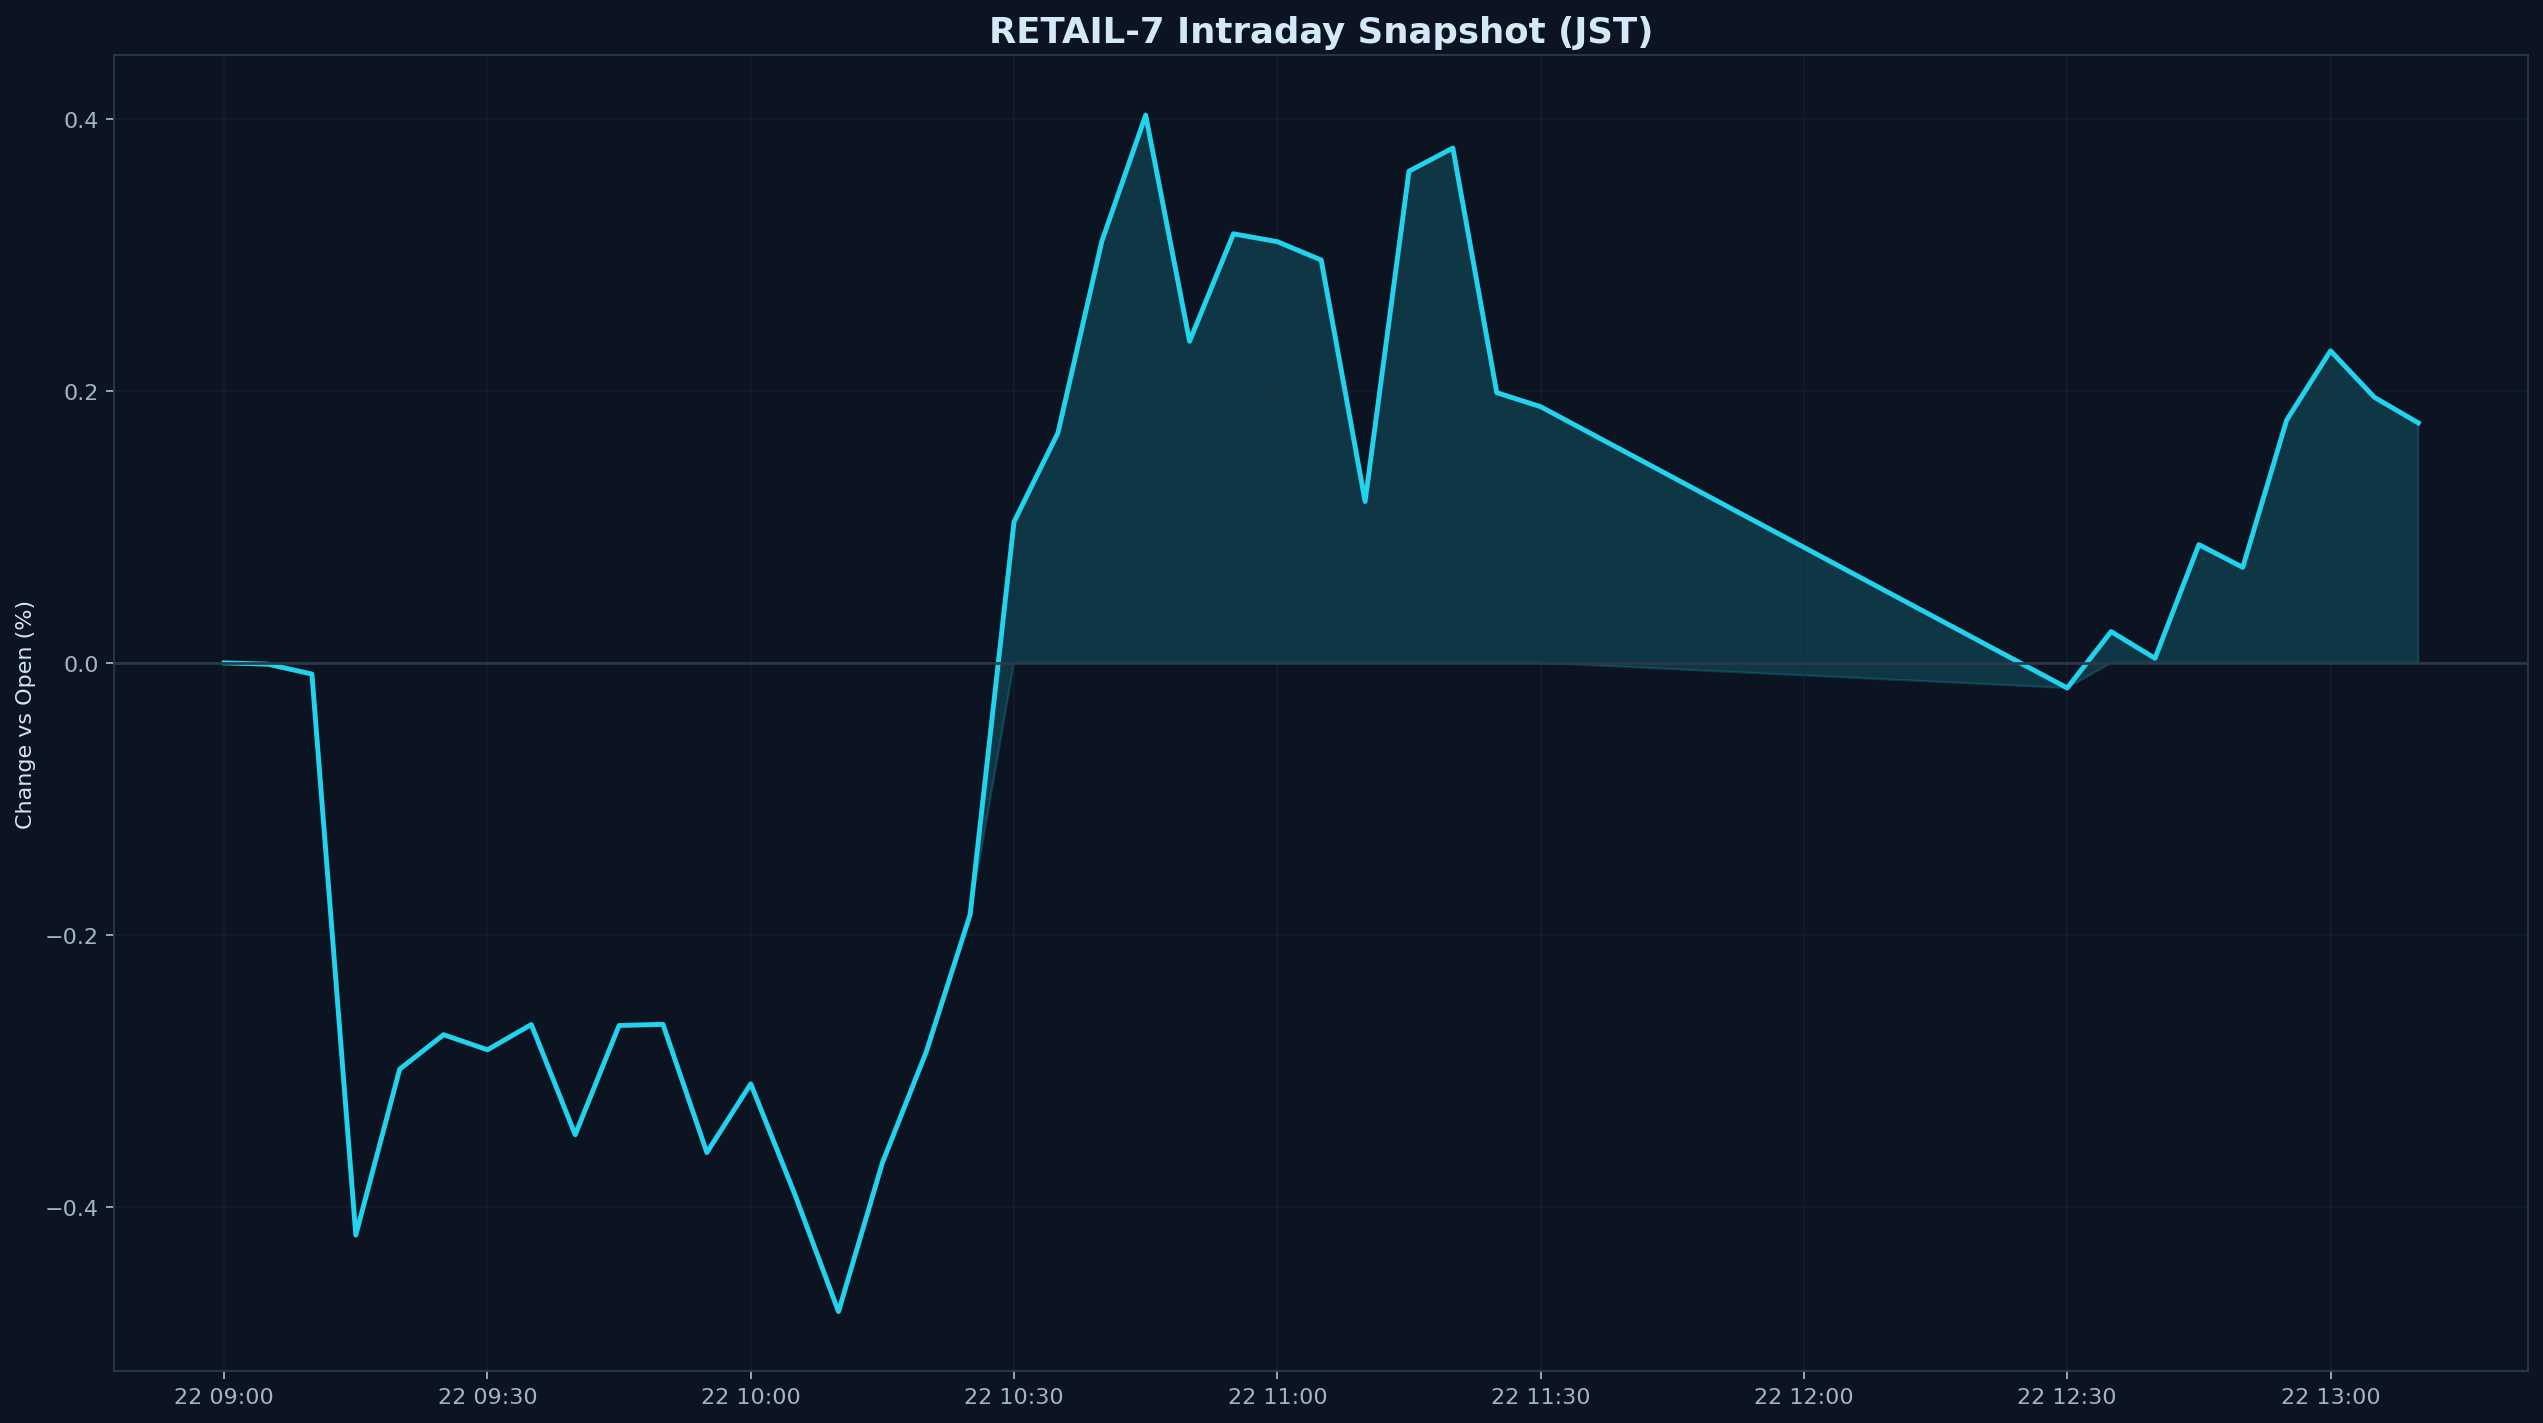

The table this chart was drawn from, first rows:
datetime_jst, pct
2025-12-22 09:00:00+09:00, 0.000000
2025-12-22 09:05:00+09:00, -0.001006
2025-12-22 09:10:00+09:00, -0.008270
2025-12-22 09:15:00+09:00, -0.4206
2025-12-22 09:20:00+09:00, -0.2987
2025-12-22 09:25:00+09:00, -0.2733
2025-12-22 09:30:00+09:00, -0.2844
2025-12-22 09:35:00+09:00, -0.2659
2025-12-22 09:40:00+09:00, -0.3469
2025-12-22 09:45:00+09:00, -0.2666
2025-12-22 09:50:00+09:00, -0.2657
2025-12-22 09:55:00+09:00, -0.3599
2025-12-22 10:00:00+09:00, -0.3094
2025-12-22 10:05:00+09:00, -0.3903
2025-12-22 10:10:00+09:00, -0.4769
2025-12-22 10:15:00+09:00, -0.3675
2025-12-22 10:20:00+09:00, -0.2859
2025-12-22 10:25:00+09:00, -0.185
2025-12-22 10:30:00+09:00, 0.1037
2025-12-22 10:35:00+09:00, 0.169
2025-12-22 10:40:00+09:00, 0.3098
2025-12-22 10:45:00+09:00, 0.4026
2025-12-22 10:50:00+09:00, 0.2364
2025-12-22 10:55:00+09:00, 0.3153
2025-12-22 11:00:00+09:00, 0.3096
2025-12-22 11:05:00+09:00, 0.2961
2025-12-22 11:10:00+09:00, 0.1186
2025-12-22 11:15:00+09:00, 0.3614
2025-12-22 11:20:00+09:00, 0.3784
2025-12-22 11:25:00+09:00, 0.1986
2025-12-22 11:30:00+09:00, 0.1883
2025-12-22 12:30:00+09:00, -0.01848
2025-12-22 12:35:00+09:00, 0.02296
2025-12-22 12:40:00+09:00, 0.003318
2025-12-22 12:45:00+09:00, 0.08689
2025-12-22 12:50:00+09:00, 0.07019
2025-12-22 12:55:00+09:00, 0.1784
2025-12-22 13:00:00+09:00, 0.2293
2025-12-22 13:05:00+09:00, 0.1952
2025-12-22 13:10:00+09:00, 0.1764
